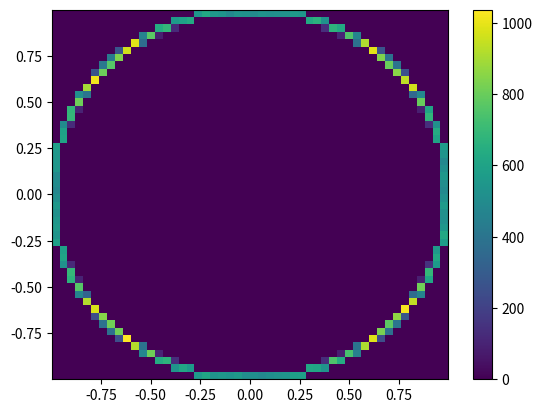

The script that saved this image:
import numpy as np


class Brain(object):
    def __init__(self, nbr_of_hidden_neurons, nbr_of_inputs=10, nbr_of_outputs=2,
                 weight_range=5):
        self.nbr_of_hidden_neurons=nbr_of_hidden_neurons
        self.nbr_of_inputs=nbr_of_inputs
        self.nbr_of_outputs=nbr_of_outputs
        self.weights1 = weight_range*(2*np.random.rand(nbr_of_hidden_neurons, nbr_of_inputs + 1) - 1)
        self.weights2 = weight_range*(2*np.random.rand(nbr_of_outputs, nbr_of_hidden_neurons + 1) - 1)

    def make_decision(self, total_inputs):
        total_inputs = np.concatenate((total_inputs, [1]))
        hidden_state = np.tanh(np.dot(self.weights1, total_inputs))
        hidden_state = np.concatenate((hidden_state, [1]))
        output_state = (np.dot(self.weights2, hidden_state))

        norm = np.linalg.norm(output_state) + 10**(-9)
        return output_state/norm


    def update_brain(self, weight_array):
        number_weights1 = self.nbr_of_hidden_neurons*(self.nbr_of_inputs + 1)
        self.weights1 = weight_array[0: number_weights1].reshape(self.nbr_of_hidden_neurons, self.nbr_of_inputs + 1)
        self.weights2 = weight_array[number_weights1:].reshape(self.nbr_of_outputs, self.nbr_of_hidden_neurons + 1)
#ToDo Add function that sets weight with given input weights vector


class randomBrain(Brain):
    def make_decision(self, total_inputs):
        return (np.random.random(2)-0.5)*2

    def update_brain(self, weight_array):
        raise NotImplementedError('Do not fucking train random walk sharks!!!')

class attackBrain(Brain):
    
    def make_decision(self, total_inputs):
        enemies = total_inputs[2:4]
        enemies /= np.linalg.norm(enemies)        
        friend_pos = total_inputs[0:2]
        output_state = enemies - 0.2*friend_pos

       

        if len(total_inputs)==6:
            enemy_vel = total_inputs[4:6]
            enemy_vel_norm = np.linalg.norm(enemy_vel)
            if enemy_vel_norm > 0.01:
                enemy_vel /= enemy_vel_norm


            output_state += 0.3*enemy_vel

        return output_state / np.linalg.norm(output_state)

    def update_brain(self, weight_array):
        raise NotImplementedError('Do not fucking train random walk sharks!!!')

class dodgeBrain(Brain):
    def make_decision(self, total_inputs):
        perpendicular_to_shark = np.array([total_inputs[3],-total_inputs[2]])  
        position = total_inputs[-2:]   
        output_state = perpendicular_to_shark  
        output_state /=  np.linalg.norm(output_state) 

        if np.sum(output_state*position) > 0.9: 
            output_state *= -1 
        return output_state  

    def update_brain(self, weight_array):
        raise NotImplementedError('Do not fucking train random walk sharks!!!')



if __name__ == '__main__':
    import matplotlib.pyplot as plt
    nbr_input = 6
    hn = 10
    wr = 0.1
    runs = 100000
    nbr_out = 2
    data = np.zeros((runs, 2))
    try:
        for i in range(runs):
            rand_input = 2*np.random.rand(nbr_input)-1
            tmp_brain = Brain(nbr_of_hidden_neurons=hn, nbr_of_inputs=nbr_input, weight_range=wr, nbr_of_outputs=nbr_out)
            tmp_out = tmp_brain.make_decision(rand_input)
            if nbr_out == 2:
                data[i, :] = tmp_out
            elif nbr_out == 4:
                data[i, :] = [tmp_out[0]+tmp_out[1], tmp_out[2]+tmp_out[3]]
    except:
        print('ouch')
    plt.hist2d(data[:,0], data[:,1],bins=50)
    plt.colorbar()
    plt.show()




